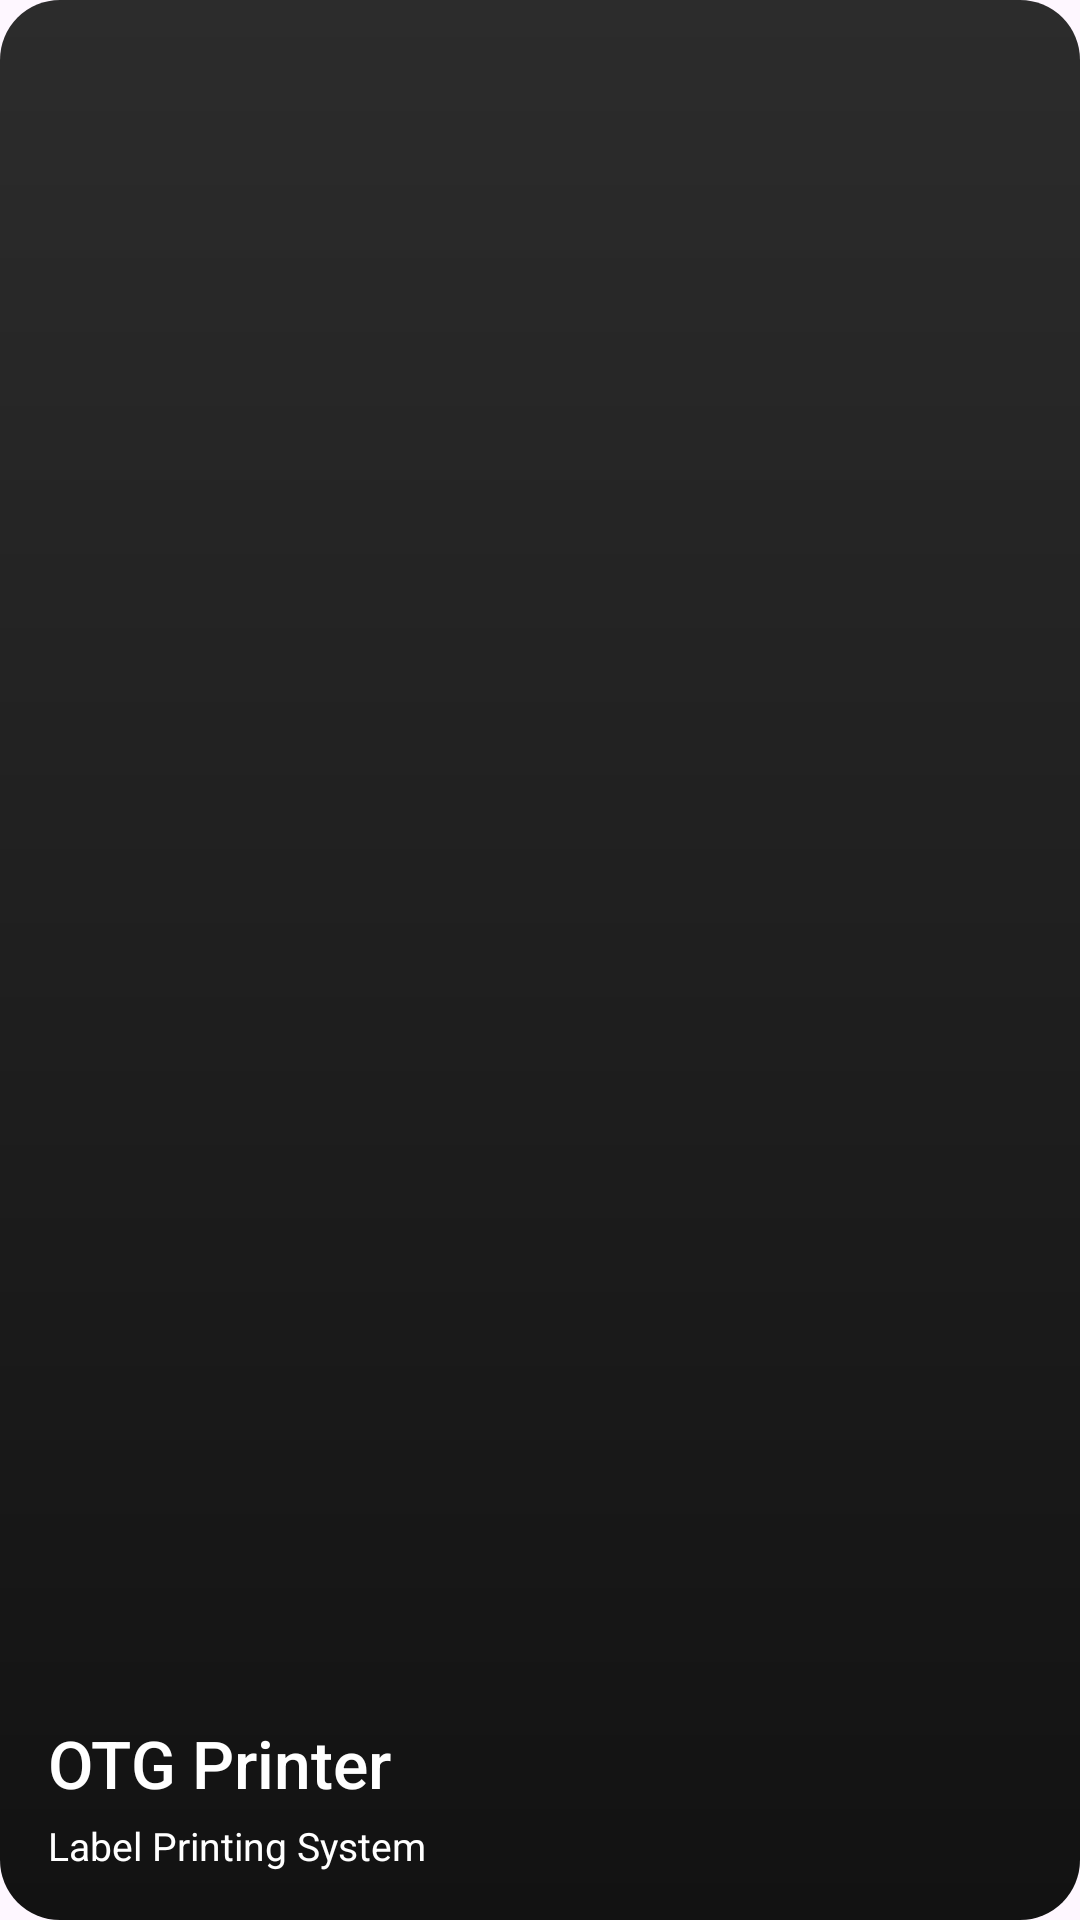

Android layout source for this screen:
<!-- AndroidManifest.xml: application theme Theme.MPLOtgPos -->
<!-- res/layout/drawer_header.xml -->
<?xml version="1.0" encoding="utf-8"?>

<LinearLayout xmlns:android="http://schemas.android.com/apk/res/android"
    xmlns:tools="http://schemas.android.com/tools"
    android:layout_width="match_parent"
    android:layout_height="160dp"
    android:background="@drawable/header_gradient"
    android:gravity="bottom"
    android:orientation="vertical"
    android:padding="16dp"
    tools:ignore="HardcodedText">

    <TextView
        android:layout_width="wrap_content"
        android:layout_height="wrap_content"
        android:text="OTG Printer"
        android:textColor="@color/on_primary"
        android:textSize="22sp"
        android:fontFamily="sans-serif-medium" />

    <TextView
        android:layout_width="wrap_content"
        android:layout_height="wrap_content"
        android:layout_marginTop="4dp"
        android:text="Label Printing System"
        android:textColor="@color/on_primary"
        android:textSize="13sp" />
</LinearLayout>
<!-- resources referenced by this layout -->
<resources>
  <color name="on_primary">#FFFFFF</color>
  <!-- drawable header_gradient (drawable) -->
  <?xml version="1.0" encoding="utf-8"?>
  
  <shape xmlns:android="http://schemas.android.com/apk/res/android" android:shape="rectangle">
      <gradient
          android:angle="270"
          android:startColor="#2C2C2C"
          android:centerColor="#1F1F1F"
          android:endColor="#121212" />
      <corners android:radius="20dp" />
  </shape>
  <style name="Theme.MPLOtgPos" parent="Base.Theme.MPLOtgPos" />
  <style name="Base.Theme.MPLOtgPos" parent="Theme.Material3.DayNight.NoActionBar">
          <item name="colorPrimary">@color/primary</item>
          <item name="colorOnPrimary">@color/on_primary</item>
          <item name="colorSecondary">@color/secondary</item>
          <item name="colorOnSecondary">@color/on_secondary</item>
          <item name="colorSurface">@color/surface</item>
          <item name="colorOnSurface">@color/text_primary</item>
          <item name="colorSurfaceVariant">@color/surface_variant</item>
          <item name="colorOutline">@color/outline</item>
      </style>
  <color name="primary">#0F62FE</color>
  <color name="secondary">#39424E</color>
  <color name="on_secondary">#FFFFFF</color>
  <color name="surface">#FFFFFF</color>
  <color name="text_primary">#0F172A</color>
  <color name="surface_variant">#F1F3F8</color>
  <color name="outline">#D6D9E2</color>
</resources>
